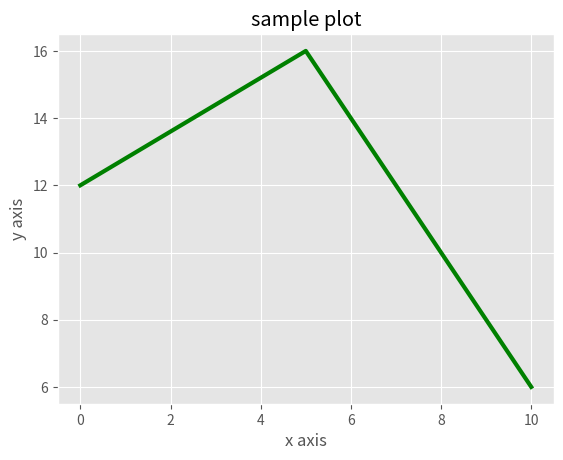
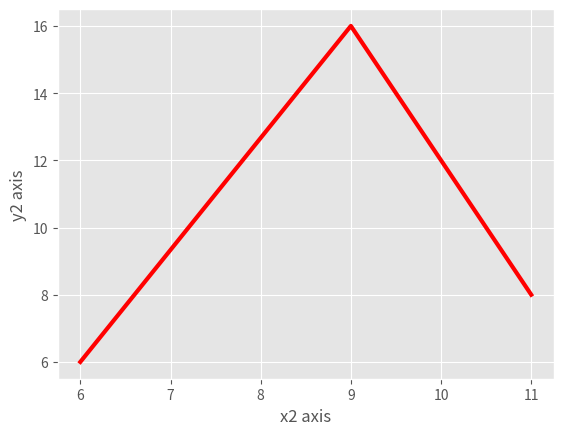

Here is the Python script that generated these plots, in order:
import matplotlib.pyplot as plt
from matplotlib import style

style.use('ggplot')

x1 = [0,5,10]
y1 = [12,16,6]
x2 = [6,9,11]
y2 = [6,16,8]

plt.figure(1)
plt.plot(x1, y1, color='g', linewidth=3)
plt.title('sample plot')
plt.xlabel('x axis')
plt.ylabel('y axis')
plt.savefig('my_sample_plot1.jpg')

plt.figure(2)
plt.plot(x2, y2, color='r', linewidth=3)
plt.xlabel('x2 axis')
plt.ylabel('y2 axis')
plt.savefig('my_sample_plot2.jpg')

plt.show()
